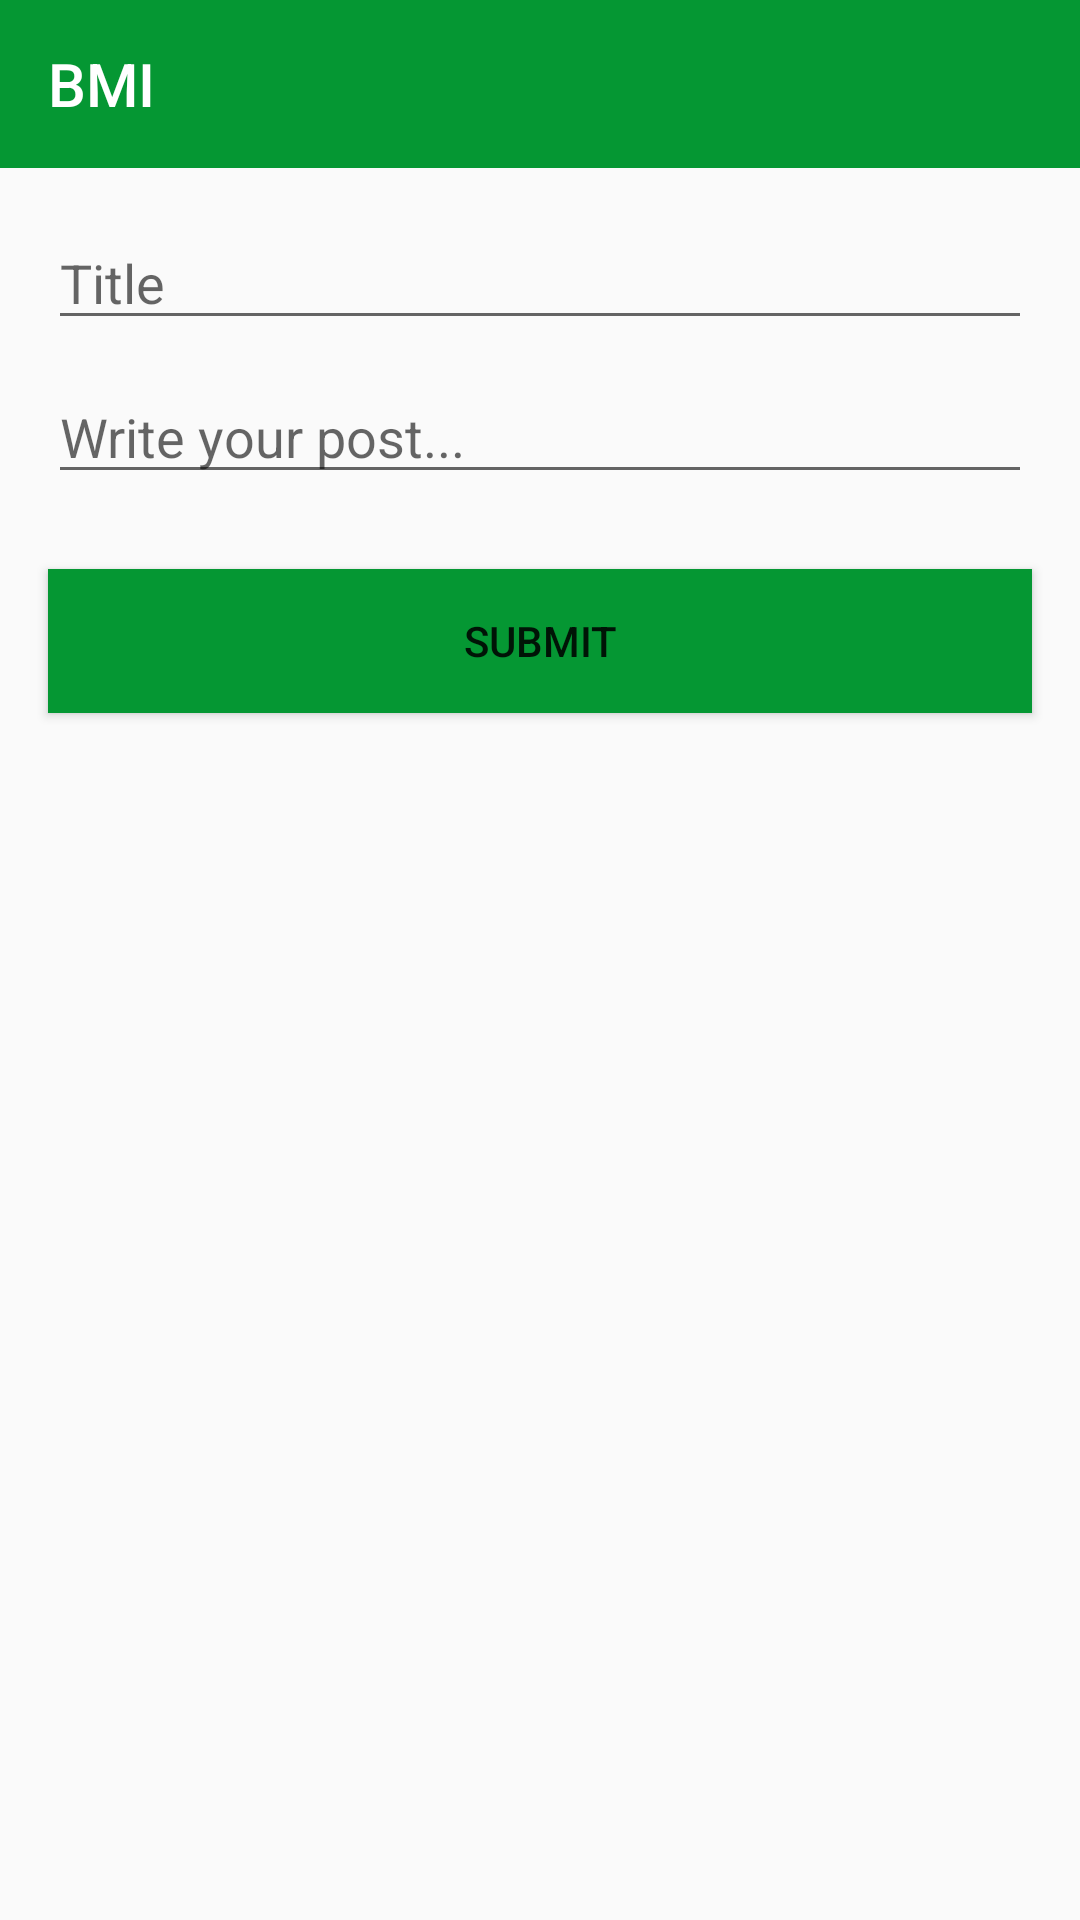

This screen was rendered from an Android layout file. Write that file and the resources it references.
<!-- AndroidManifest.xml: application theme AppTheme -->
<!-- res/layout/activity_new_post.xml -->
<?xml version="1.0" encoding="utf-8"?>
<RelativeLayout xmlns:android="http://schemas.android.com/apk/res/android"
    xmlns:tools="http://schemas.android.com/tools"
    android:layout_width="match_parent"
    android:layout_height="match_parent"
    tools:context="Forum.NewPostActivity"
    android:orientation="vertical">

    <include
        android:id="@+id/app_bar"
        layout="@layout/app_bar" />
    <EditText
        android:id="@+id/field_title"
        android:layout_width="match_parent"
        android:layout_height="wrap_content"
        android:layout_marginBottom="5dp"
        android:layout_marginLeft="16dp"
        android:layout_marginRight="16dp"
        android:layout_marginTop="16dp"
        android:hint="Title"
        android:maxLines="1"
        android:layout_below="@id/app_bar"/>

    <EditText
        android:id="@+id/field_body"
        android:layout_width="match_parent"
        android:layout_height="wrap_content"
        android:layout_below="@+id/field_title"
        android:layout_marginBottom="5dp"
        android:layout_marginLeft="16dp"
        android:layout_marginRight="16dp"
        android:layout_marginTop="5dp"
        android:hint="Write your post..."
        android:inputType="textMultiLine"
        android:maxLines="10"
        android:scrollHorizontally="false" />

    <Button
        android:id="@+id/fab_submit_post"
        android:layout_width="match_parent"
        android:layout_height="wrap_content"
        android:layout_marginTop="20dp"
        android:background="@color/colorPrimary"
        android:gravity="center"
        android:text="Submit"
        android:layout_below="@+id/field_body"
        android:layout_alignRight="@+id/field_body"
        android:layout_alignEnd="@+id/field_body"
        android:layout_alignLeft="@+id/field_body"
        android:layout_alignStart="@+id/field_body" /> /
    >

</RelativeLayout>
<!-- res/layout/app_bar.xml (included above) -->
<?xml version="1.0" encoding="utf-8"?>
<android.support.v7.widget.Toolbar xmlns:android="http://schemas.android.com/apk/res/android"
    xmlns:app="http://schemas.android.com/apk/res-auto"
    android:id="@+id/toolbar"
    android:layout_width="match_parent"
    android:layout_height="wrap_content"
    android:background="#059733"
    app:title="@string/app_name"
    app:theme="@style/ThemeOverlay.AppCompat.Dark.ActionBar" />
<!-- resources referenced by this layout -->
<resources>
  <color name="colorPrimary">#059733</color>
  <string name="app_name">BMI</string>
  <style name="AppTheme" parent="Theme.AppCompat.Light.NoActionBar">
          
          <item name="colorPrimary">@color/colorPrimary</item>
          <item name="colorPrimaryDark">@color/colorPrimaryDark</item>
          <item name="colorAccent">@color/colorAccent</item>
      </style>
  <color name="colorPrimaryDark">#11b946</color>
  <color name="colorAccent">#059733</color>
</resources>
